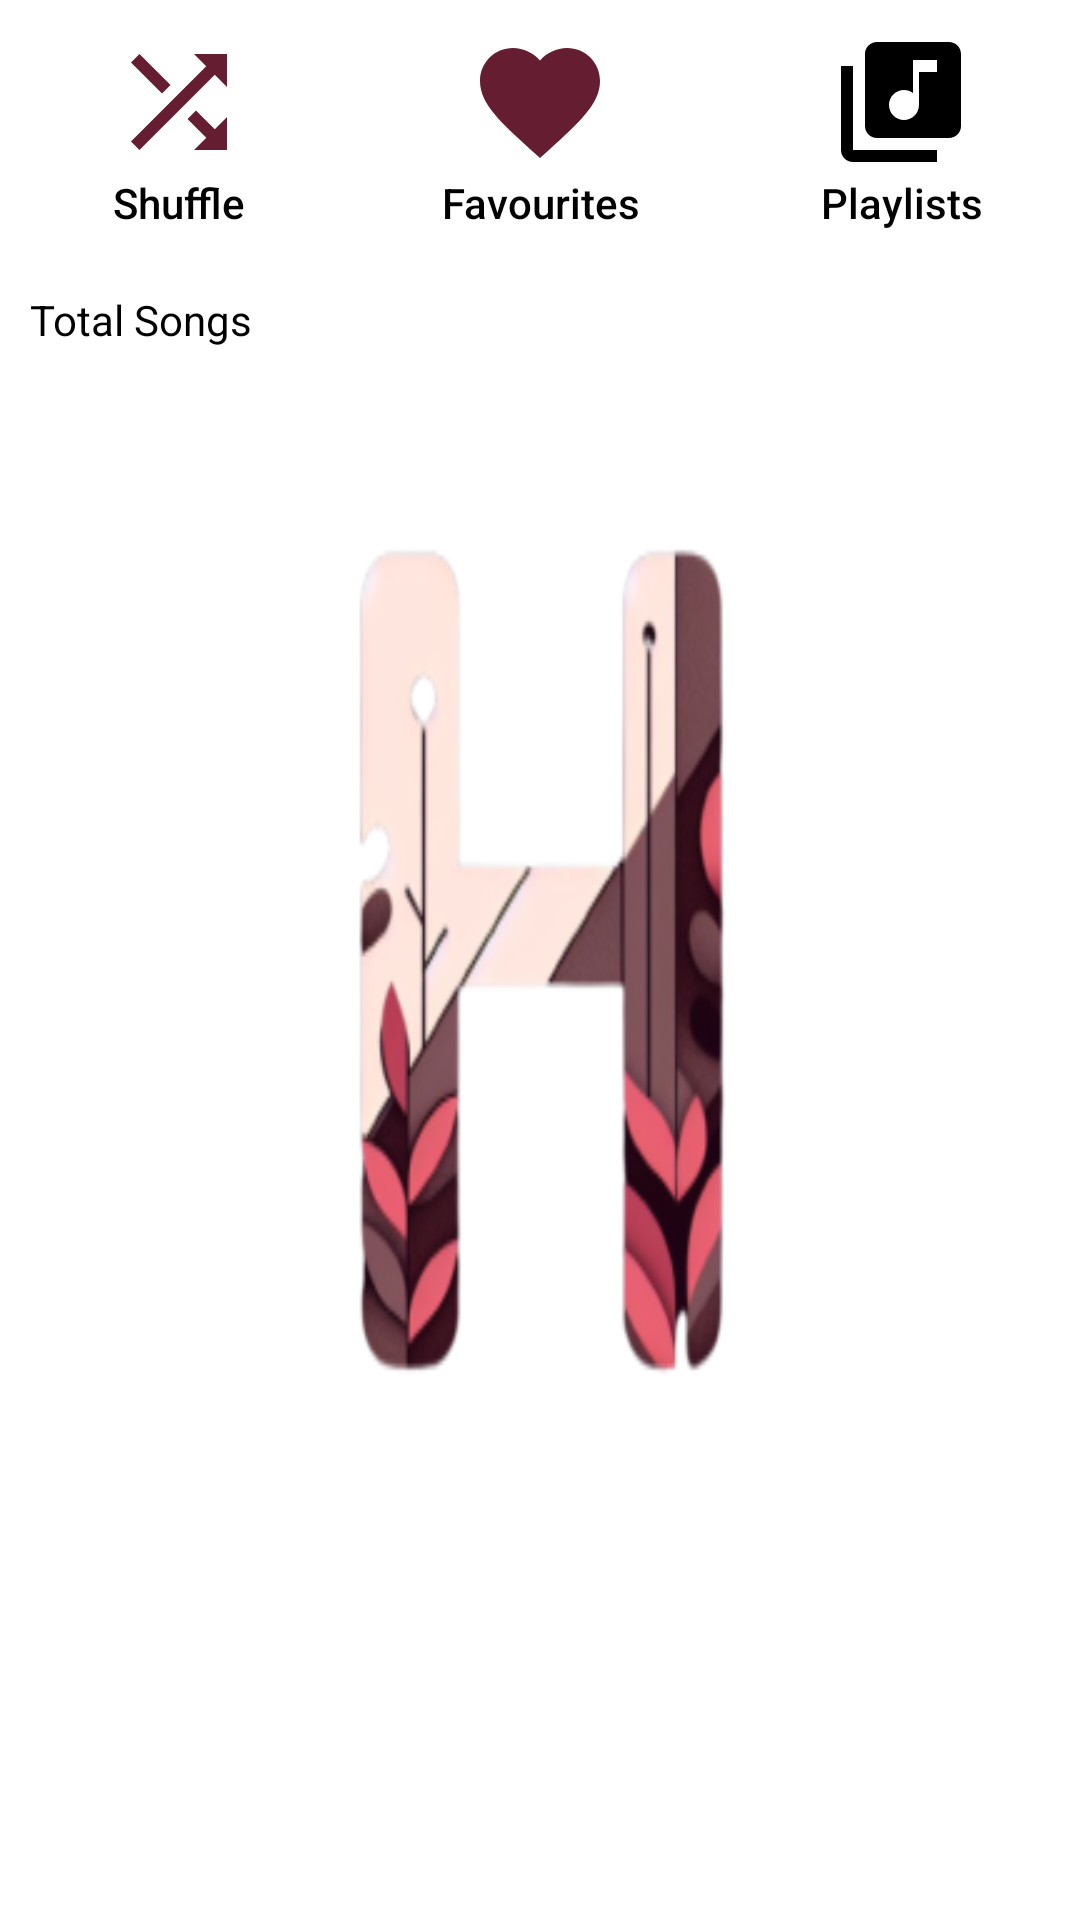

Android layout source for this screen:
<!-- AndroidManifest.xml: application theme splash_screen -->
<!-- res/layout/activity_main.xml -->
<?xml version="1.0" encoding="utf-8"?>
<androidx.drawerlayout.widget.DrawerLayout xmlns:android="http://schemas.android.com/apk/res/android"
    xmlns:tools="http://schemas.android.com/tools"
    android:layout_width="match_parent"
    android:layout_height="match_parent"
    xmlns:app="http://schemas.android.com/apk/res-auto"
    android:fitsSystemWindows="true"
    tools:openDrawer="start"
    tools:context=".MainActivity">

    <LinearLayout
        android:layout_width="match_parent"
        android:layout_height="match_parent"
        android:orientation="vertical">

        
        <LinearLayout
            android:layout_width="match_parent"
            android:layout_height="wrap_content"
            android:baselineAligned="false">

            <Button
                android:id="@+id/shuffle_button"
                style="@style/Widget.AppCompat.Button.Borderless"
                android:layout_width="wrap_content"
                android:layout_height="wrap_content"
                android:layout_weight="1"
                android:contentDescription="@string/shuffle_button"
                android:drawableTop="@drawable/shuffle_icon"
                android:text="@string/shuffle_button"
                android:textAllCaps="false"
                android:textColor="@color/black" />

            <Button
                android:id="@+id/favourites_button"
                style="@style/Widget.AppCompat.Button.Borderless"
                android:layout_width="wrap_content"
                android:layout_height="wrap_content"
                android:layout_weight="1"
                android:contentDescription="@string/favourites_button"
                android:drawableTop="@drawable/favourites_icon"
                android:text="@string/favourites_button"
                android:textAllCaps="false"
                android:textColor="@color/black" />

            <Button
                android:id="@+id/playlists_button"
                style="@style/Widget.AppCompat.Button.Borderless"
                android:layout_width="wrap_content"
                android:layout_height="wrap_content"
                android:layout_weight="1"
                android:contentDescription="@string/playlists_button"
                android:drawableTop="@drawable/playlists_icon"
                android:text="@string/playlists_button"
                android:textAllCaps="false"
                android:textColor="@color/black" />

        </LinearLayout>

        <TextView
            android:layout_width="match_parent"
            android:layout_height="wrap_content"
            android:layout_margin="10dp"
            android:text="@string/total_songs"
            android:textColor="@color/black" />

        <androidx.recyclerview.widget.RecyclerView
            android:layout_width="match_parent"
            android:layout_height="match_parent" />

    </LinearLayout>

    <com.google.android.material.navigation.NavigationView
        android:layout_width="wrap_content"
        android:layout_height="match_parent"
        android:layout_gravity="start"
        android:fitsSystemWindows="true"
        app:headerLayout="@layout/navigation_header"
        app:menu="@menu/navigation_menu"/>

</androidx.drawerlayout.widget.DrawerLayout>
<!-- res/layout/navigation_header.xml (included above) -->
<?xml version="1.0" encoding="utf-8"?>
<LinearLayout xmlns:android="http://schemas.android.com/apk/res/android"
    android:layout_width="match_parent"
    android:layout_height="170dp"
    android:padding="16dp"
    android:background="@color/pastel_burgundy"
    android:orientation="vertical"
    android:layout_marginTop="80dp">

    <ImageView
        android:layout_width="100dp"
        android:layout_height="100dp"
        android:paddingTop="20dp"
        android:src="@drawable/harmony_splash_screen"
        android:contentDescription="@string/app_icon"/>
    
    <TextView
        android:layout_width="match_parent"
        android:layout_height="wrap_content"
        android:text="@string/nav_header_text"
        android:textSize="20sp"
        android:textColor="@color/white"/>
</LinearLayout>
<!-- resources referenced by this layout -->
<resources>
  <color name="black">#FF000000</color>
  <color name="pastel_burgundy">#974C5E</color>
  <color name="white">#FFFFFFFF</color>
  <!-- drawable favourites_icon (drawable) -->
  <vector android:height="48dp"
      android:viewportHeight="24" android:viewportWidth="24"
      android:width="48dp" xmlns:android="http://schemas.android.com/apk/res/android">
      <path android:fillColor="@color/umes_burgundy" android:pathData="M12,21.35l-1.45,-1.32C5.4,15.36 2,12.28 2,8.5 2,5.42 4.42,3 7.5,3c1.74,0 3.41,0.81 4.5,2.09C13.09,3.81 14.76,3 16.5,3 19.58,3 22,5.42 22,8.5c0,3.78 -3.4,6.86 -8.55,11.54L12,21.35z"/>
  </vector>
  <!-- drawable harmony_splash_screen: png bitmap (drawable, 40426 bytes) -->
  <!-- drawable playlists_icon (drawable) -->
  <vector android:height="48dp" android:tint="#000000"
      android:viewportHeight="24" android:viewportWidth="24"
      android:width="48dp" xmlns:android="http://schemas.android.com/apk/res/android">
      <path android:fillColor="@android:color/white" android:pathData="M20,2L8,2c-1.1,0 -2,0.9 -2,2v12c0,1.1 0.9,2 2,2h12c1.1,0 2,-0.9 2,-2L22,4c0,-1.1 -0.9,-2 -2,-2zM18,7h-3v5.5c0,1.38 -1.12,2.5 -2.5,2.5S10,13.88 10,12.5s1.12,-2.5 2.5,-2.5c0.57,0 1.08,0.19 1.5,0.51L14,5h4v2zM4,6L2,6v14c0,1.1 0.9,2 2,2h14v-2L4,20L4,6z"/>
  </vector>
  <!-- drawable shuffle_icon (drawable) -->
  <vector android:height="48dp"
      android:viewportHeight="24" android:viewportWidth="24"
      android:width="48dp" xmlns:android="http://schemas.android.com/apk/res/android">
      <path android:fillColor="@color/umes_burgundy" android:pathData="M10.59,9.17L5.41,4 4,5.41l5.17,5.17 1.42,-1.41zM14.5,4l2.04,2.04L4,18.59 5.41,20 17.96,7.46 20,9.5L20,4h-5.5zM14.83,13.41l-1.41,1.41 3.13,3.13L14.5,20L20,20v-5.5l-2.04,2.04 -3.13,-3.13z"/>
  </vector>
  <string name="favourites_button">Favourites</string>
  <string name="playlists_button">Playlists</string>
  <string name="shuffle_button">Shuffle</string>
  <string name="total_songs">Total Songs</string>
  <style name="splash_screen" parent="Theme.Material3.DayNight">
      <item name="android:windowBackground">@drawable/harmony_splash_screen</item>
      </style>
  <color name="umes_burgundy">#651D32</color>
</resources>
